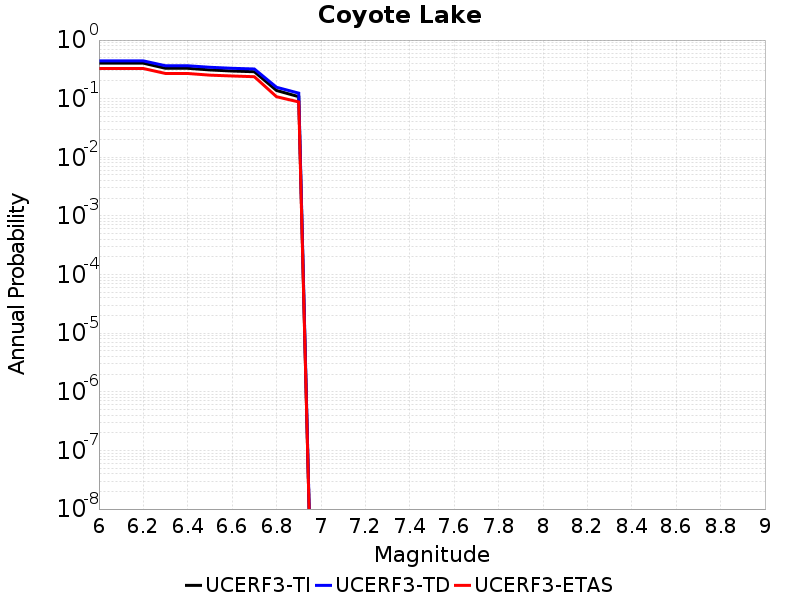

Source data for this figure (header and first rows):
Magnitude, UCERF3-TI Prob, UCERF3-TD Prob, UCERF3-ETAS Prob
6.0, 0.4035, 0.4414, 0.327
6.1, 0.4035, 0.4414, 0.327
6.2, 0.4035, 0.4414, 0.327
6.3, 0.3299, 0.3645, 0.269
6.4, 0.3299, 0.3645, 0.269
6.5, 0.3094, 0.3433, 0.252
6.6, 0.2963, 0.3298, 0.244
6.7, 0.2882, 0.3213, 0.237
6.8, 0.1381, 0.1565, 0.108
6.9, 0.1081, 0.1243, 0.088
